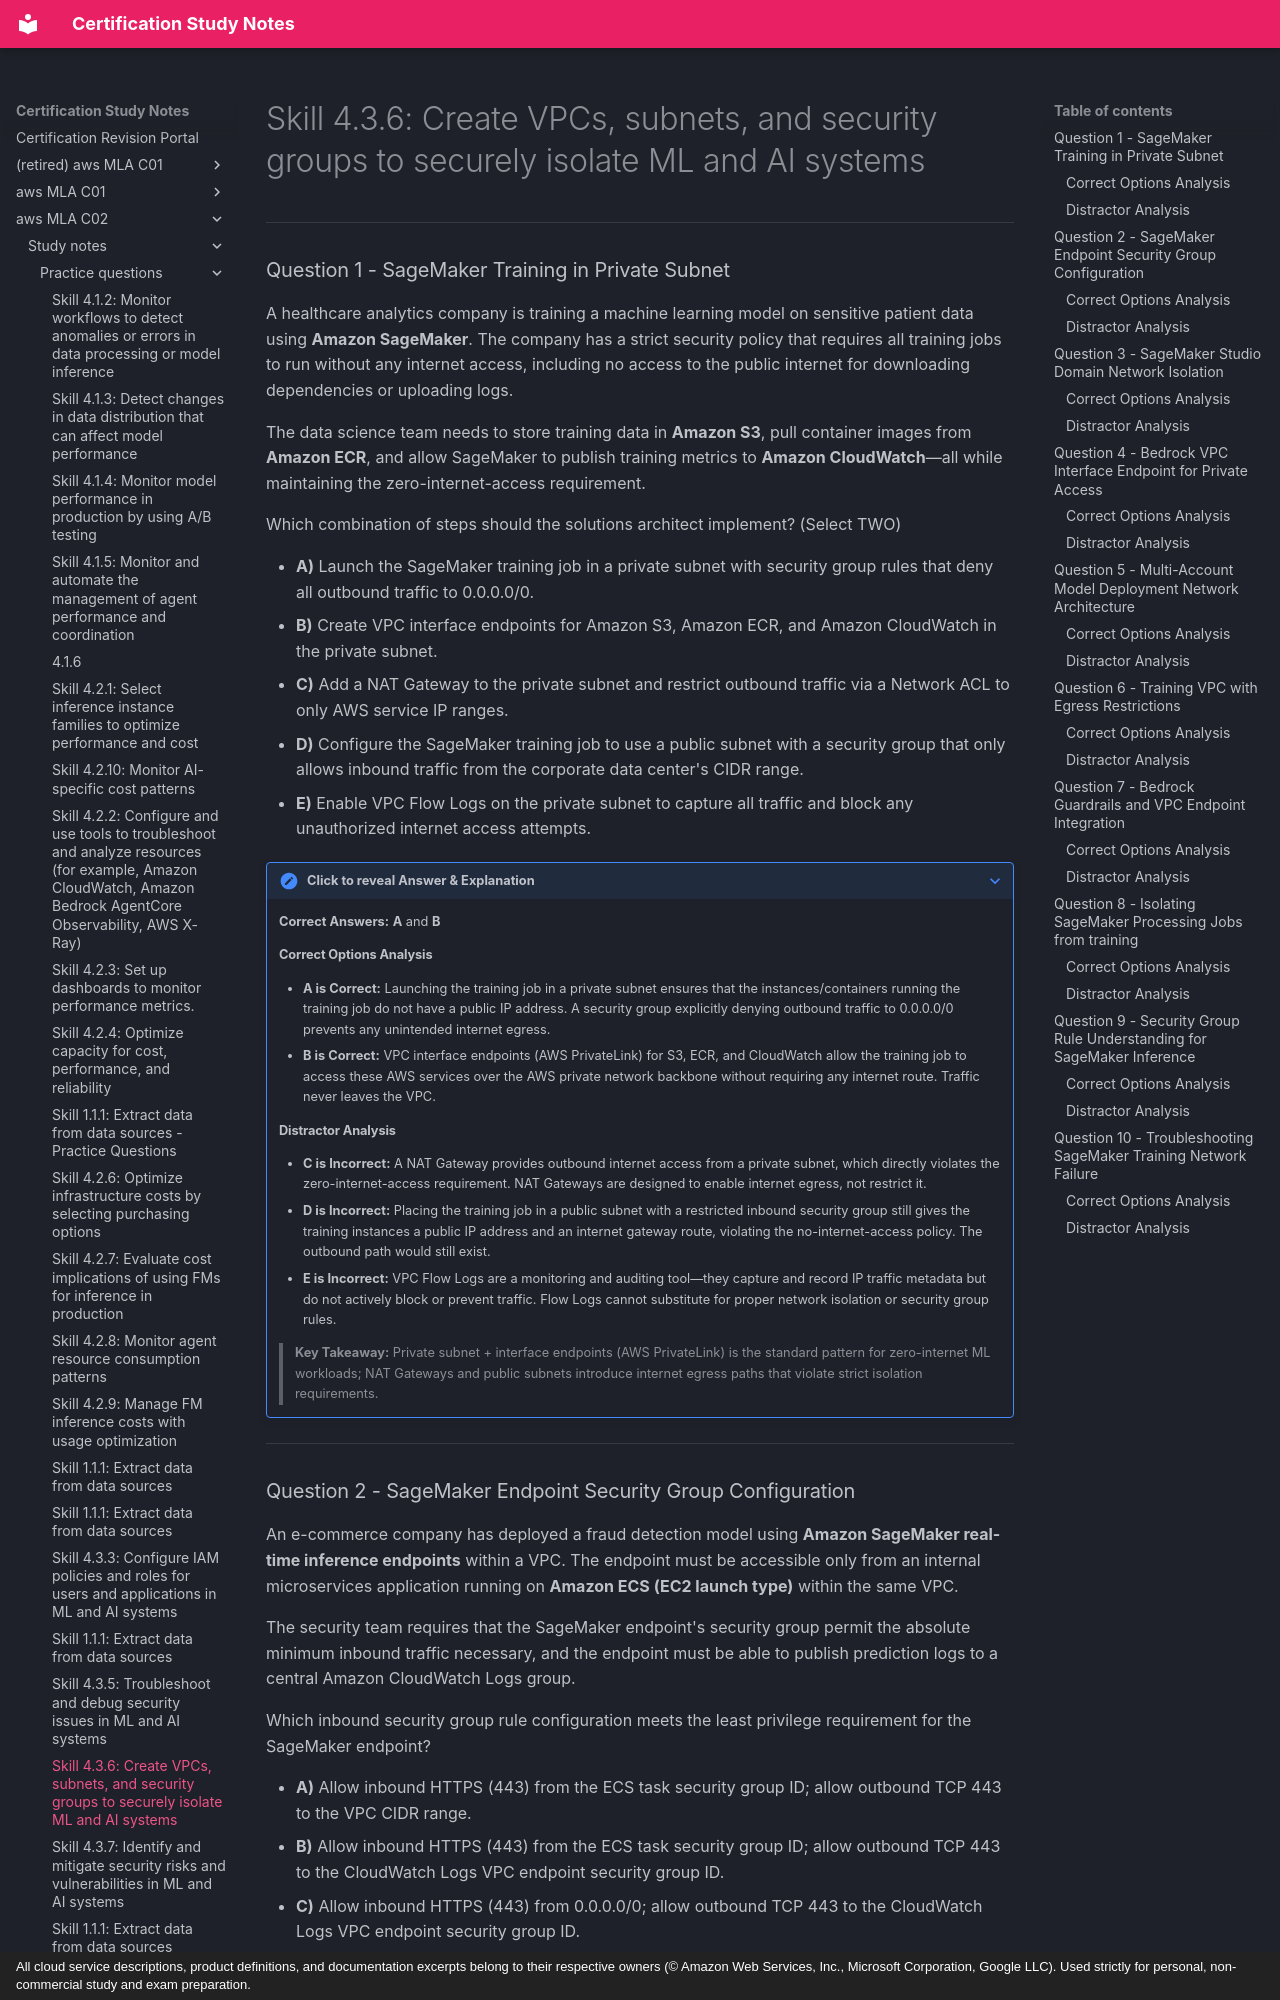

repository: monitus2022/cert_study_notes · page: aws_MLA_C02/study_notes/practice_questions/4.3.6/index.html · generator: mkdocs · copyright: All cloud service descriptions, product definitions, and documentation excerpts belong to their respective owners (© Amazon Web Services, Inc., Microsoft Corporation, Google LLC). Used strictly for personal, non-commercial study and exam preparation.

# Skill 4.3.6: Create VPCs, subnets, and security groups to securely isolate ML and AI systems

---

### Question 1 - SageMaker Training in Private Subnet

A healthcare analytics company is training a machine learning model on sensitive patient data using **Amazon SageMaker**. The company has a strict security policy that requires all training jobs to run without any internet access, including no access to the public internet for downloading dependencies or uploading logs.

The data science team needs to store training data in **Amazon S3**, pull container images from **Amazon ECR**, and allow SageMaker to publish training metrics to **Amazon CloudWatch**—all while maintaining the zero-internet-access requirement.

Which combination of steps should the solutions architect implement? (Select TWO)

* **A)** Launch the SageMaker training job in a private subnet with security group rules that deny all outbound traffic to 0.0.0.0/0.
* **B)** Create VPC interface endpoints for Amazon S3, Amazon ECR, and Amazon CloudWatch in the private subnet.
* **C)** Add a NAT Gateway to the private subnet and restrict outbound traffic via a Network ACL to only AWS service IP ranges.
* **D)** Configure the SageMaker training job to use a public subnet with a security group that only allows inbound traffic from the corporate data center's CIDR range.
* **E)** Enable VPC Flow Logs on the private subnet to capture all traffic and block any unauthorized internet access attempts.

??? note "Click to reveal Answer & Explanation"
    **Correct Answers:** **A** and **B**

    #### Correct Options Analysis
    * **A is Correct:** Launching the training job in a private subnet ensures that the instances/containers running the training job do not have a public IP address. A security group explicitly denying outbound traffic to 0.0.0.0/0 prevents any unintended internet egress.
    * **B is Correct:** VPC interface endpoints (AWS PrivateLink) for S3, ECR, and CloudWatch allow the training job to access these AWS services over the AWS private network backbone without requiring any internet route. Traffic never leaves the VPC.

    #### Distractor Analysis
    * **C is Incorrect:** A NAT Gateway provides outbound internet access from a private subnet, which directly violates the zero-internet-access requirement. NAT Gateways are designed to enable internet egress, not restrict it.
    * **D is Incorrect:** Placing the training job in a public subnet with a restricted inbound security group still gives the training instances a public IP address and an internet gateway route, violating the no-internet-access policy. The outbound path would still exist.
    * **E is Incorrect:** VPC Flow Logs are a monitoring and auditing tool—they capture and record IP traffic metadata but do not actively block or prevent traffic. Flow Logs cannot substitute for proper network isolation or security group rules.

    > **Key Takeaway:** Private subnet + interface endpoints (AWS PrivateLink) is the standard pattern for zero-internet ML workloads; NAT Gateways and public subnets introduce internet egress paths that violate strict isolation requirements.

---
